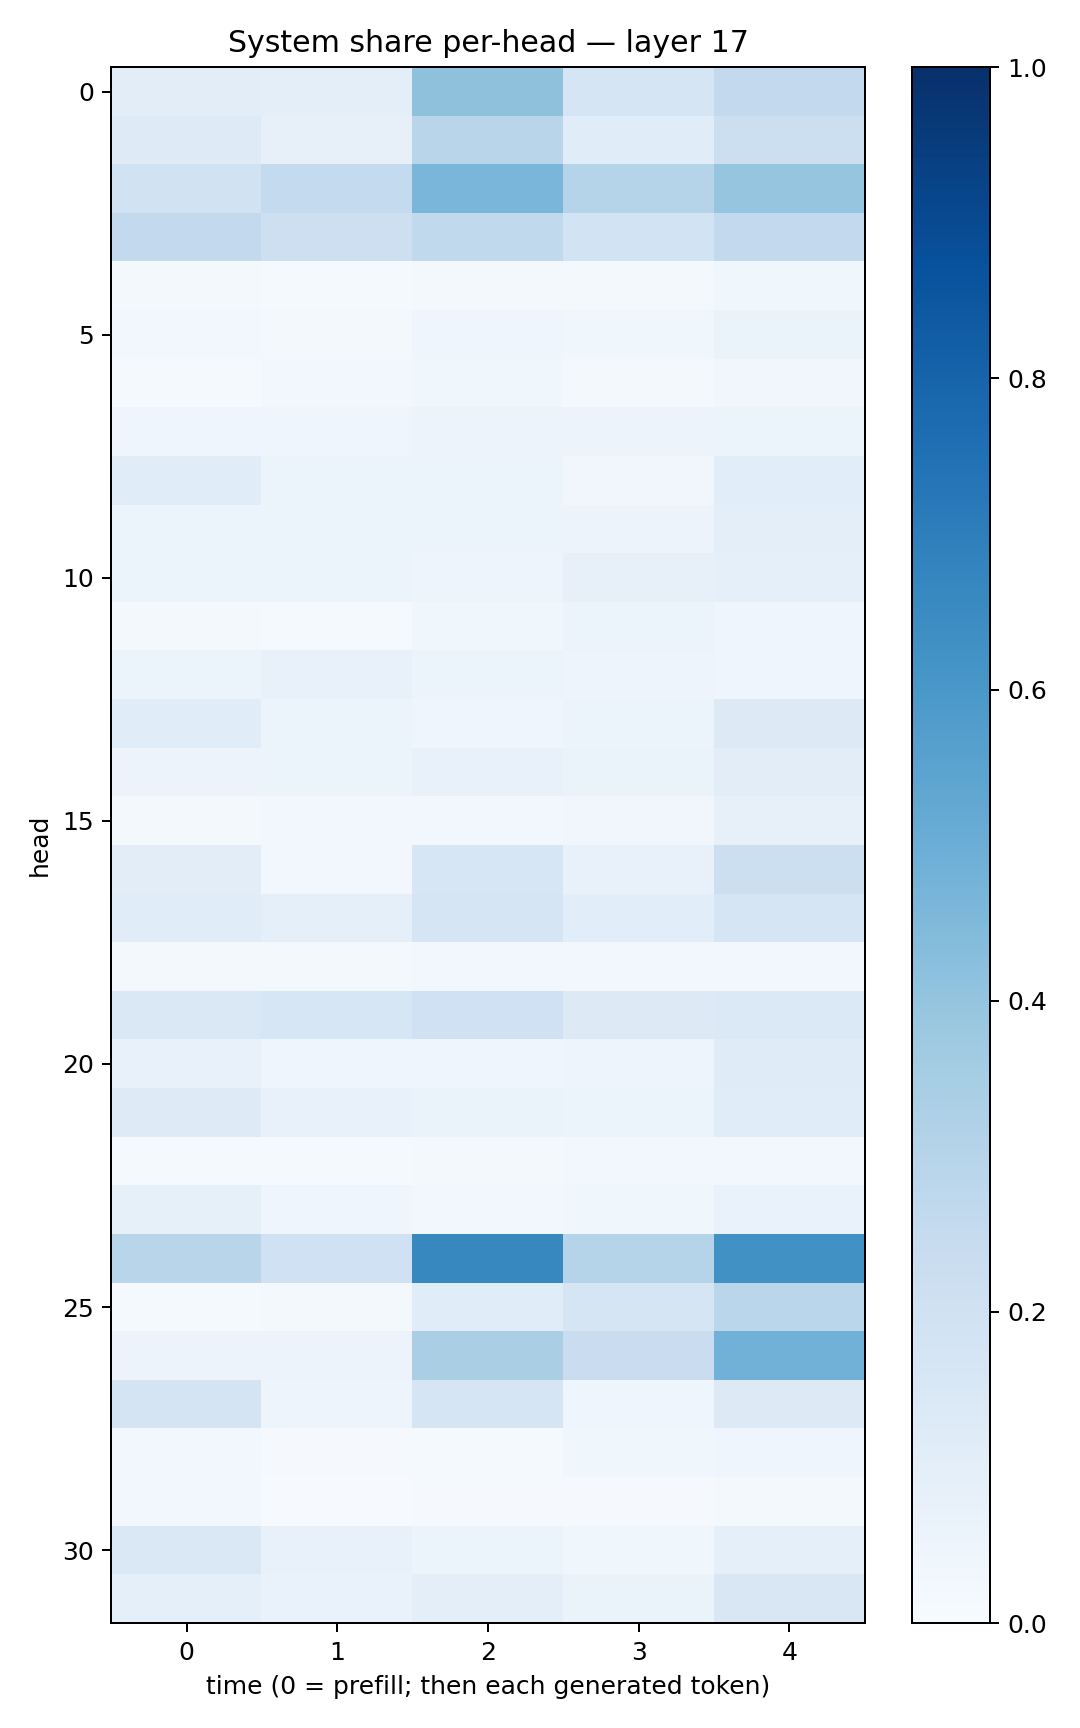

The data file committed next to this chart (first rows):
0.10468658, 0.100743644, 0.41404358, 0.1703906, 0.25803378
0.1236, 0.07945, 0.29, 0.1146, 0.2164
0.1949, 0.255, 0.4612, 0.2976, 0.3959
0.2591, 0.2134, 0.2623, 0.1861, 0.2614
0.02166, 0.01304, 0.01699, 0.01998, 0.03631
0.02804, 0.01614, 0.0413, 0.03654, 0.06283
0.01191, 0.02939, 0.03836, 0.01879, 0.03311
0.04225, 0.04129, 0.05546, 0.05479, 0.06231
0.1138, 0.05907, 0.05925, 0.03418, 0.1061
0.0594, 0.05882, 0.05196, 0.0553, 0.1011
0.05168, 0.06071, 0.05015, 0.08025, 0.09238
0.02149, 0.01458, 0.03876, 0.06116, 0.04115
0.059, 0.07403, 0.05943, 0.04949, 0.04495
0.1161, 0.05227, 0.04129, 0.0525, 0.1259
0.05851, 0.06183, 0.07763, 0.06343, 0.1048
0.01945, 0.02587, 0.02458, 0.03407, 0.08026
0.1054, 0.02938, 0.1565, 0.07633, 0.2177
0.1159, 0.09272, 0.1655, 0.1091, 0.1662
0.01975, 0.01746, 0.02486, 0.02579, 0.02443
0.1447, 0.16, 0.1993, 0.1273, 0.1374
0.07531, 0.04351, 0.04469, 0.04972, 0.1179
0.1222, 0.07808, 0.0646, 0.06092, 0.1141
0.01251, 0.01371, 0.01737, 0.03062, 0.03058
0.08447, 0.03915, 0.02959, 0.03757, 0.06944
0.2898, 0.2002, 0.6621, 0.3016, 0.6261
0.01209, 0.02044, 0.1142, 0.1714, 0.2868
0.05818, 0.0576, 0.3379, 0.2267, 0.4835
0.1785, 0.04963, 0.1663, 0.03962, 0.1255
0.02959, 0.01167, 0.01308, 0.03658, 0.04229
0.02454, 0.005916, 0.01085, 0.00849, 0.01674
0.1448, 0.07735, 0.05272, 0.03799, 0.08764
0.09098, 0.06896, 0.09502, 0.06526, 0.1494
